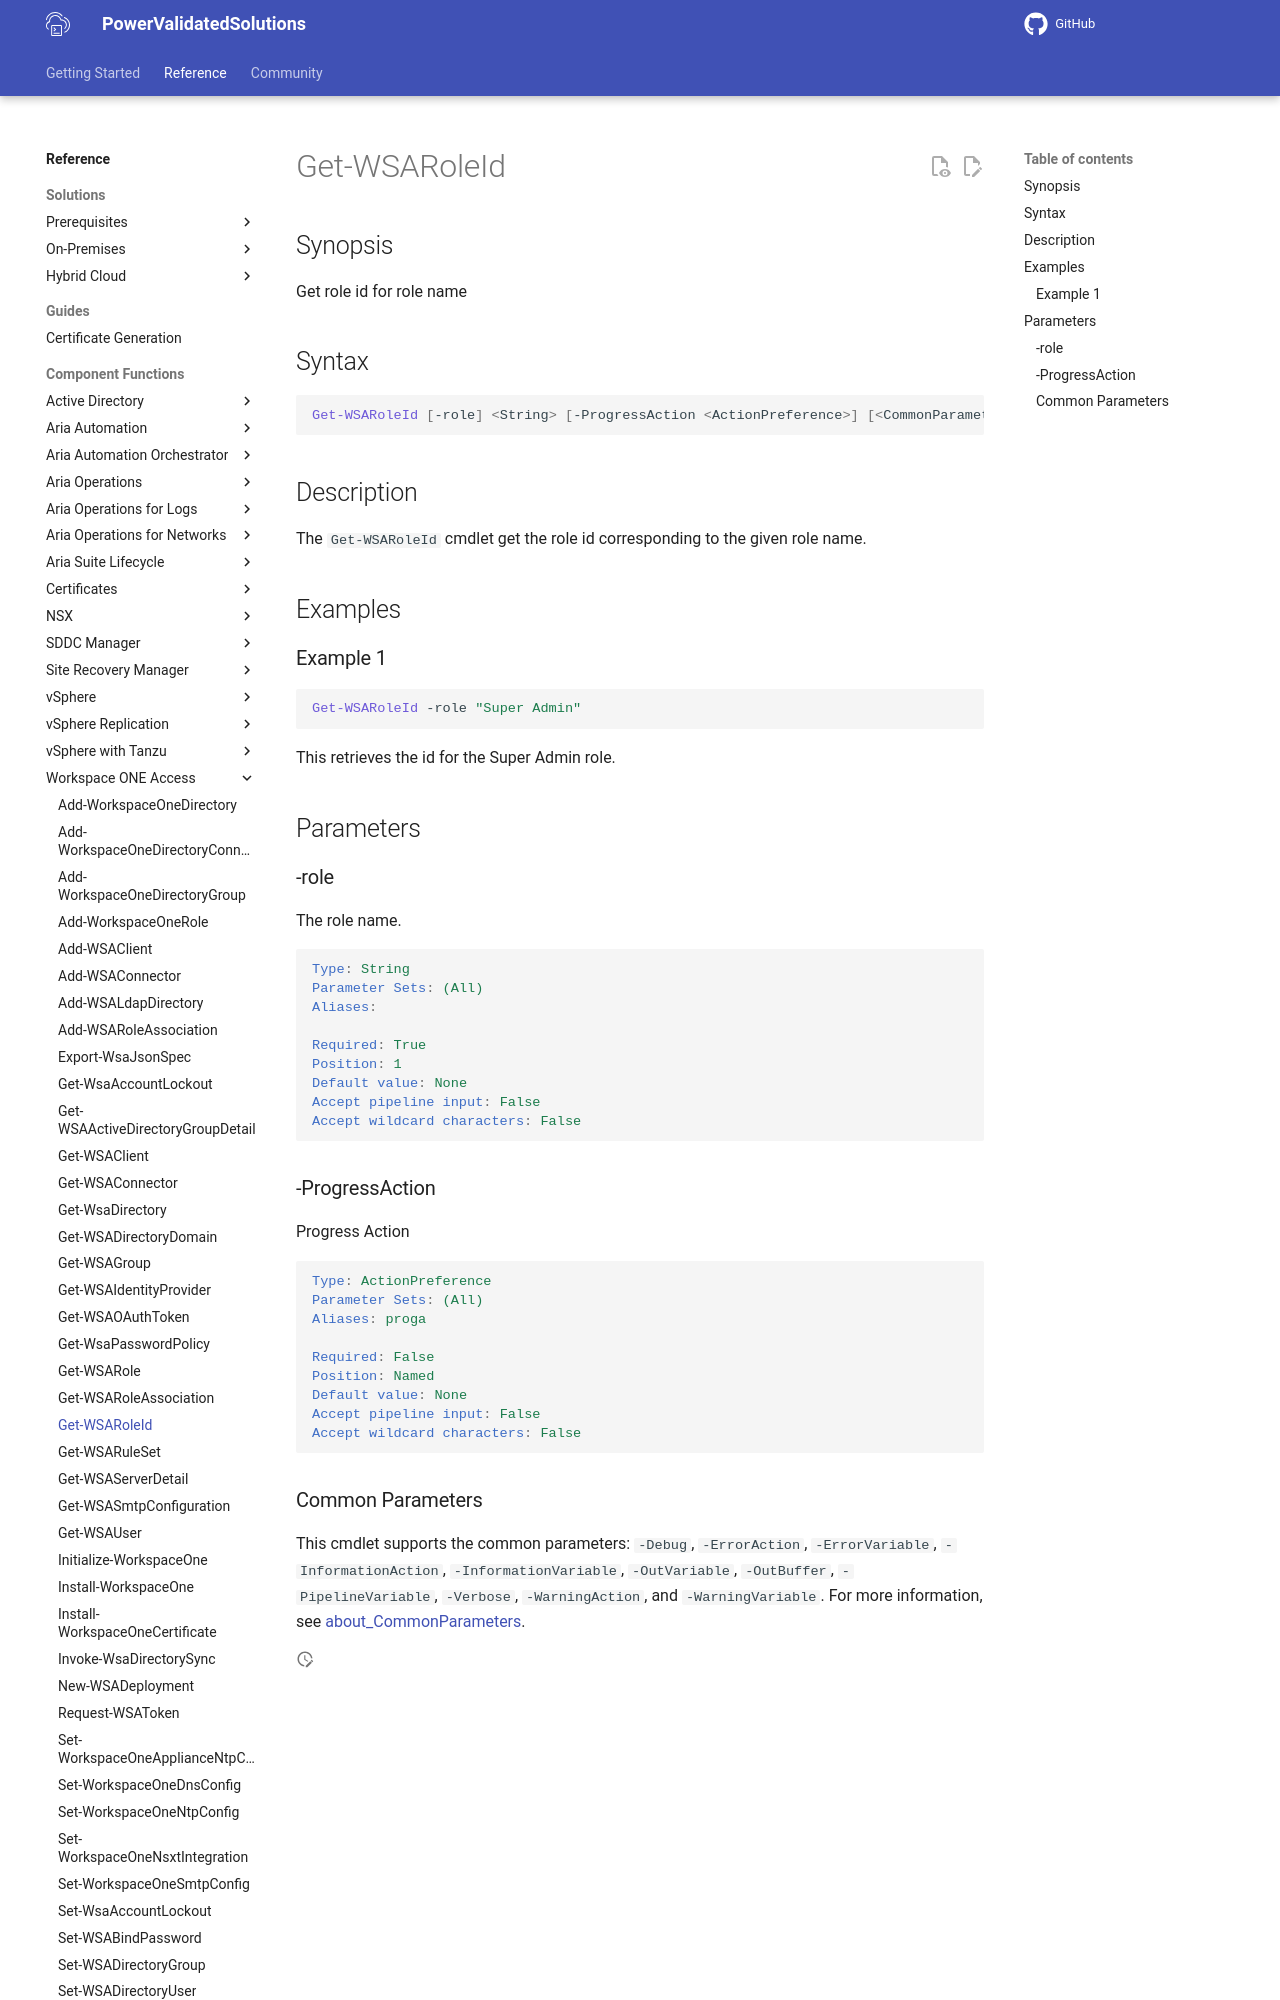

repository: vmware/power-validated-solutions-for-cloud-foundation · page: documentation/functions/workspace-one-access/Get-WSARoleId/index.html · generator: mkdocs

# Get-WSARoleId

## Synopsis

Get role id for role name

## Syntax

```powershell
Get-WSARoleId [-role] <String> [-ProgressAction <ActionPreference>] [<CommonParameters>]
```

## Description

The `Get-WSARoleId` cmdlet get the role id corresponding to the given role name.

## Examples

### Example 1

```powershell
Get-WSARoleId -role "Super Admin"
```

This retrieves the id for the Super Admin role.

## Parameters

### -role

The role name.

```yaml
Type: String
Parameter Sets: (All)
Aliases:

Required: True
Position: 1
Default value: None
Accept pipeline input: False
Accept wildcard characters: False
```

### -ProgressAction

Progress Action

```yaml
Type: ActionPreference
Parameter Sets: (All)
Aliases: proga

Required: False
Position: Named
Default value: None
Accept pipeline input: False
Accept wildcard characters: False
```
